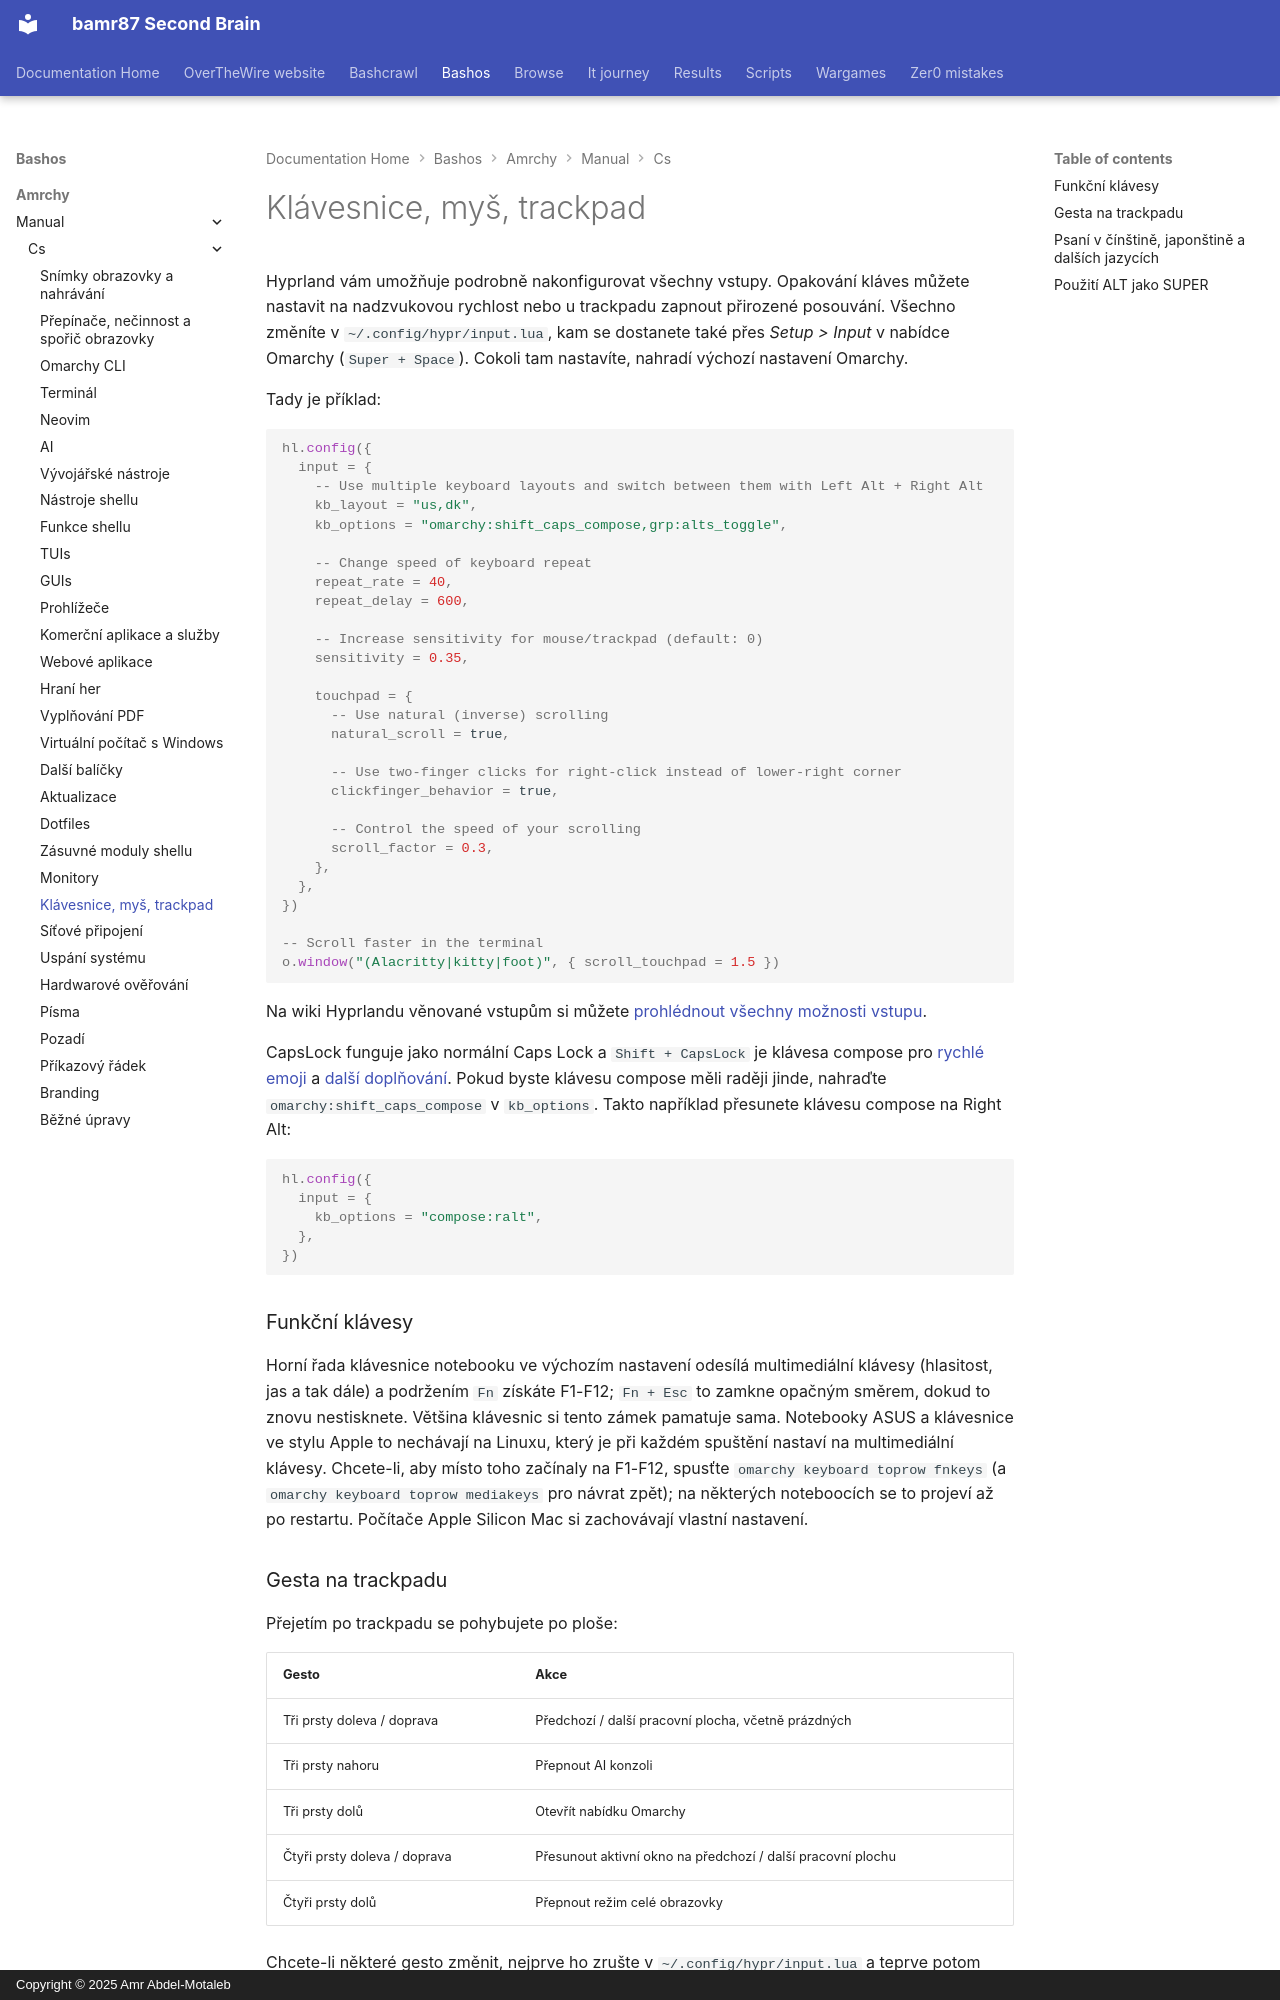

repository: bamr87/README · page: bashos/amrchy/manual/cs/34-keyboard-mouse-trackpad/index.html · generator: mkdocs · copyright: Copyright © 2025 Amr Abdel-Motaleb

---
source_file: amrchy/manual/cs/34-keyboard-mouse-trackpad.md
source_repo: bamr87/bashos
source_url: https://github.com/bamr87/bashos/blob/main/amrchy/manual/cs/34-keyboard-mouse-trackpad.md
title: Klávesnice, myš, trackpad
---
# Klávesnice, myš, trackpad

Hyprland vám umožňuje podrobně nakonfigurovat všechny vstupy. Opakování kláves můžete nastavit na nadzvukovou rychlost nebo u trackpadu zapnout přirozené posouvání. Všechno změníte v `~/.config/hypr/input.lua`, kam se dostanete také přes _Setup > Input_ v nabídce Omarchy (`Super + Space`). Cokoli tam nastavíte, nahradí výchozí nastavení Omarchy.

Tady je příklad:

```lua
hl.config({
  input = {
    -- Use multiple keyboard layouts and switch between them with Left Alt + Right Alt
    kb_layout = "us,dk",
    kb_options = "omarchy:shift_caps_compose,grp:alts_toggle",

    -- Change speed of keyboard repeat
    repeat_rate = 40,
    repeat_delay = 600,

    -- Increase sensitivity for mouse/trackpad (default: 0)
    sensitivity = 0.35,

    touchpad = {
      -- Use natural (inverse) scrolling
      natural_scroll = true,

      -- Use two-finger clicks for right-click instead of lower-right corner
      clickfinger_behavior = true,

      -- Control the speed of your scrolling
      scroll_factor = 0.3,
    },
  },
})

-- Scroll faster in the terminal
o.window("(Alacritty|kitty|foot)", { scroll_touchpad = 1.5 })
```

Na wiki Hyprlandu věnované vstupům si můžete [prohlédnout všechny možnosti vstupu](https://wiki.hypr.land/Configuring/Basics/Variables/#input).

CapsLock funguje jako normální Caps Lock a `Shift + CapsLock` je klávesa compose pro [rychlé emoji](07-hotkeys.md#quick-emojis) a [další doplňování](07-hotkeys.md#quick-completions). Pokud byste klávesu compose měli raději jinde, nahraďte `omarchy:shift_caps_compose` v `kb_options`. Takto například přesunete klávesu compose na Right Alt:

```lua
hl.config({
  input = {
    kb_options = "compose:ralt",
  },
})
```

### Funkční klávesy

Horní řada klávesnice notebooku ve výchozím nastavení odesílá multimediální klávesy (hlasitost, jas a tak dále) a podržením `Fn` získáte F1-F12; `Fn + Esc` to zamkne opačným směrem, dokud to znovu nestisknete. Většina klávesnic si tento zámek pamatuje sama. Notebooky ASUS a klávesnice ve stylu Apple to nechávají na Linuxu, který je při každém spuštění nastaví na multimediální klávesy. Chcete-li, aby místo toho začínaly na F1-F12, spusťte `omarchy keyboard toprow fnkeys` (a `omarchy keyboard toprow mediakeys` pro návrat zpět); na některých noteboocích se to projeví až po restartu. Počítače Apple Silicon Mac si zachovávají vlastní nastavení.

### Gesta na trackpadu

Přejetím po trackpadu se pohybujete po ploše:

| Gesto | Akce |
| --- | --- |
| Tři prsty doleva / doprava | Předchozí / další pracovní plocha, včetně prázdných |
| Tři prsty nahoru | Přepnout AI konzoli |
| Tři prsty dolů | Otevřít nabídku Omarchy |
| Čtyři prsty doleva / doprava | Přesunout aktivní okno na předchozí / další pracovní plochu |
| Čtyři prsty dolů | Přepnout režim celé obrazovky |

Chcete-li některé gesto změnit, nejprve ho zrušte v `~/.config/hypr/input.lua` a teprve potom přidejte vlastní [gesto na touchpadu](https://wiki.hypr.land/Configuring/Advanced-and-Cool/Gestures/), protože Hyprland nepřijme dvě gesta pro stejné prsty a stejný směr:

```lua
hl.gesture({ fingers = 3, direction = "up", action = "unset" })
hl.gesture({ fingers = 3, direction = "up", action = "fullscreen" })
```

Chcete-li všechna gesta Omarchy vypnout, nastavte `omarchy_default_gestures = false` blízko horní části `~/.config/hypr/hyprland.lua`, ještě předtím, než se načte výchozí nastavení Omarchy.

Na noteboocích Dell XPS s haptickým touchpadem můžete také nastavit sílu kliknutí na nízkou, střední nebo vysokou v _Trigger > Hardware > Touchpad Haptics_.
